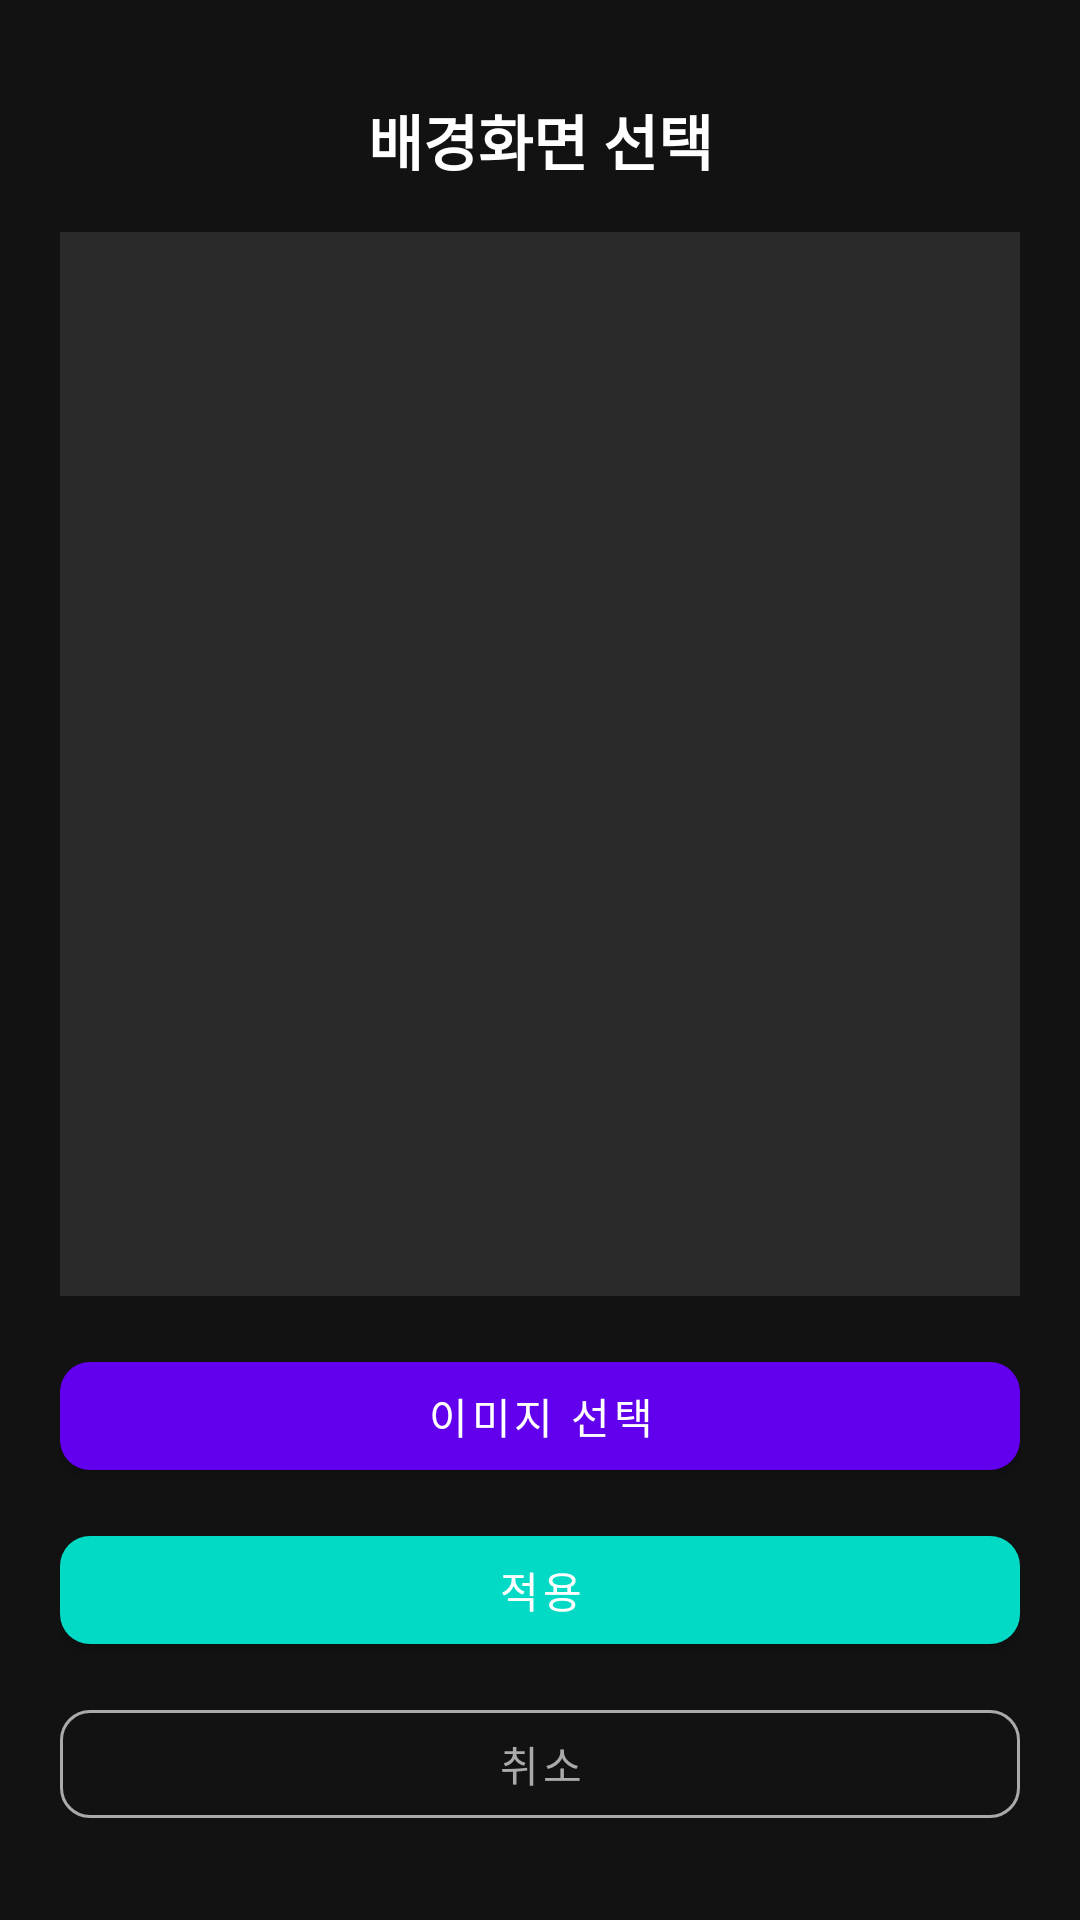

Here is an Android app screen rendered from its layout file. Give the layout XML and the strings, colors and styles it references.
<!-- AndroidManifest.xml: activity theme Theme.WallpaperWidget -->
<!-- res/layout/activity_wallpaper_picker.xml -->
<?xml version="1.0" encoding="utf-8"?>
<androidx.constraintlayout.widget.ConstraintLayout
    xmlns:android="http://schemas.android.com/apk/res/android"
    xmlns:app="http://schemas.android.com/apk/res-auto"
    android:layout_width="match_parent"
    android:layout_height="match_parent"
    android:background="@color/bg_dark"
    android:padding="20dp">

    <TextView
        android:id="@+id/tv_picker_title"
        android:layout_width="wrap_content"
        android:layout_height="wrap_content"
        android:text="@string/pick_title"
        android:textColor="@color/white"
        android:textSize="20sp"
        android:textStyle="bold"
        app:layout_constraintTop_toTopOf="parent"
        app:layout_constraintStart_toStartOf="parent"
        app:layout_constraintEnd_toEndOf="parent"
        android:layout_marginTop="12dp" />

    <ImageView
        android:id="@+id/iv_preview"
        android:layout_width="0dp"
        android:layout_height="0dp"
        android:scaleType="centerCrop"
        android:background="@color/preview_bg"
        android:contentDescription="@string/preview_desc"
        app:layout_constraintTop_toBottomOf="@id/tv_picker_title"
        app:layout_constraintBottom_toTopOf="@id/btn_pick_image"
        app:layout_constraintStart_toStartOf="parent"
        app:layout_constraintEnd_toEndOf="parent"
        android:layout_marginTop="16dp"
        android:layout_marginBottom="16dp" />

    <com.google.android.material.button.MaterialButton
        android:id="@+id/btn_pick_image"
        android:layout_width="0dp"
        android:layout_height="48dp"
        android:text="@string/select_image"
        app:cornerRadius="10dp"
        app:backgroundTint="@color/accent"
        app:layout_constraintBottom_toTopOf="@id/btn_apply"
        app:layout_constraintStart_toStartOf="parent"
        app:layout_constraintEnd_toEndOf="parent"
        android:layout_marginBottom="10dp" />

    <com.google.android.material.button.MaterialButton
        android:id="@+id/btn_apply"
        android:layout_width="0dp"
        android:layout_height="48dp"
        android:text="@string/apply_wallpaper"
        app:cornerRadius="10dp"
        app:backgroundTint="@color/accent_secondary"
        app:layout_constraintBottom_toTopOf="@id/btn_cancel"
        app:layout_constraintStart_toStartOf="parent"
        app:layout_constraintEnd_toEndOf="parent"
        android:layout_marginBottom="10dp" />

    <com.google.android.material.button.MaterialButton
        android:id="@+id/btn_cancel"
        android:layout_width="0dp"
        android:layout_height="48dp"
        android:text="@string/cancel"
        app:cornerRadius="10dp"
        style="@style/Widget.MaterialComponents.Button.OutlinedButton"
        app:strokeColor="@color/text_secondary"
        android:textColor="@color/text_secondary"
        app:layout_constraintBottom_toBottomOf="parent"
        app:layout_constraintStart_toStartOf="parent"
        app:layout_constraintEnd_toEndOf="parent"
        android:layout_marginBottom="8dp" />

</androidx.constraintlayout.widget.ConstraintLayout>
<!-- resources referenced by this layout -->
<resources>
  <color name="accent">#6200EE</color>
  <color name="accent_secondary">#03DAC5</color>
  <color name="bg_dark">#121212</color>
  <color name="preview_bg">#2A2A2A</color>
  <color name="text_secondary">#AAAAAA</color>
  <color name="white">#FFFFFF</color>
  <string name="apply_wallpaper">적용</string>
  <string name="cancel">취소</string>
  <string name="pick_title">배경화면 선택</string>
  <string name="preview_desc">선택한 이미지 미리보기</string>
  <string name="select_image">이미지 선택</string>
  <style name="Theme.WallpaperWidget" parent="Theme.MaterialComponents.DayNight.DarkActionBar">
          <item name="colorPrimary">@color/accent</item>
          <item name="colorPrimaryVariant">@color/accent_secondary</item>
          <item name="colorOnPrimary">@color/white</item>
          <item name="colorSecondary">@color/accent_secondary</item>
          <item name="android:windowBackground">@color/bg_dark</item>
          <item name="android:statusBarColor">@color/bg_dark</item>
          <item name="android:navigationBarColor">@color/bg_dark</item>
      </style>
</resources>
